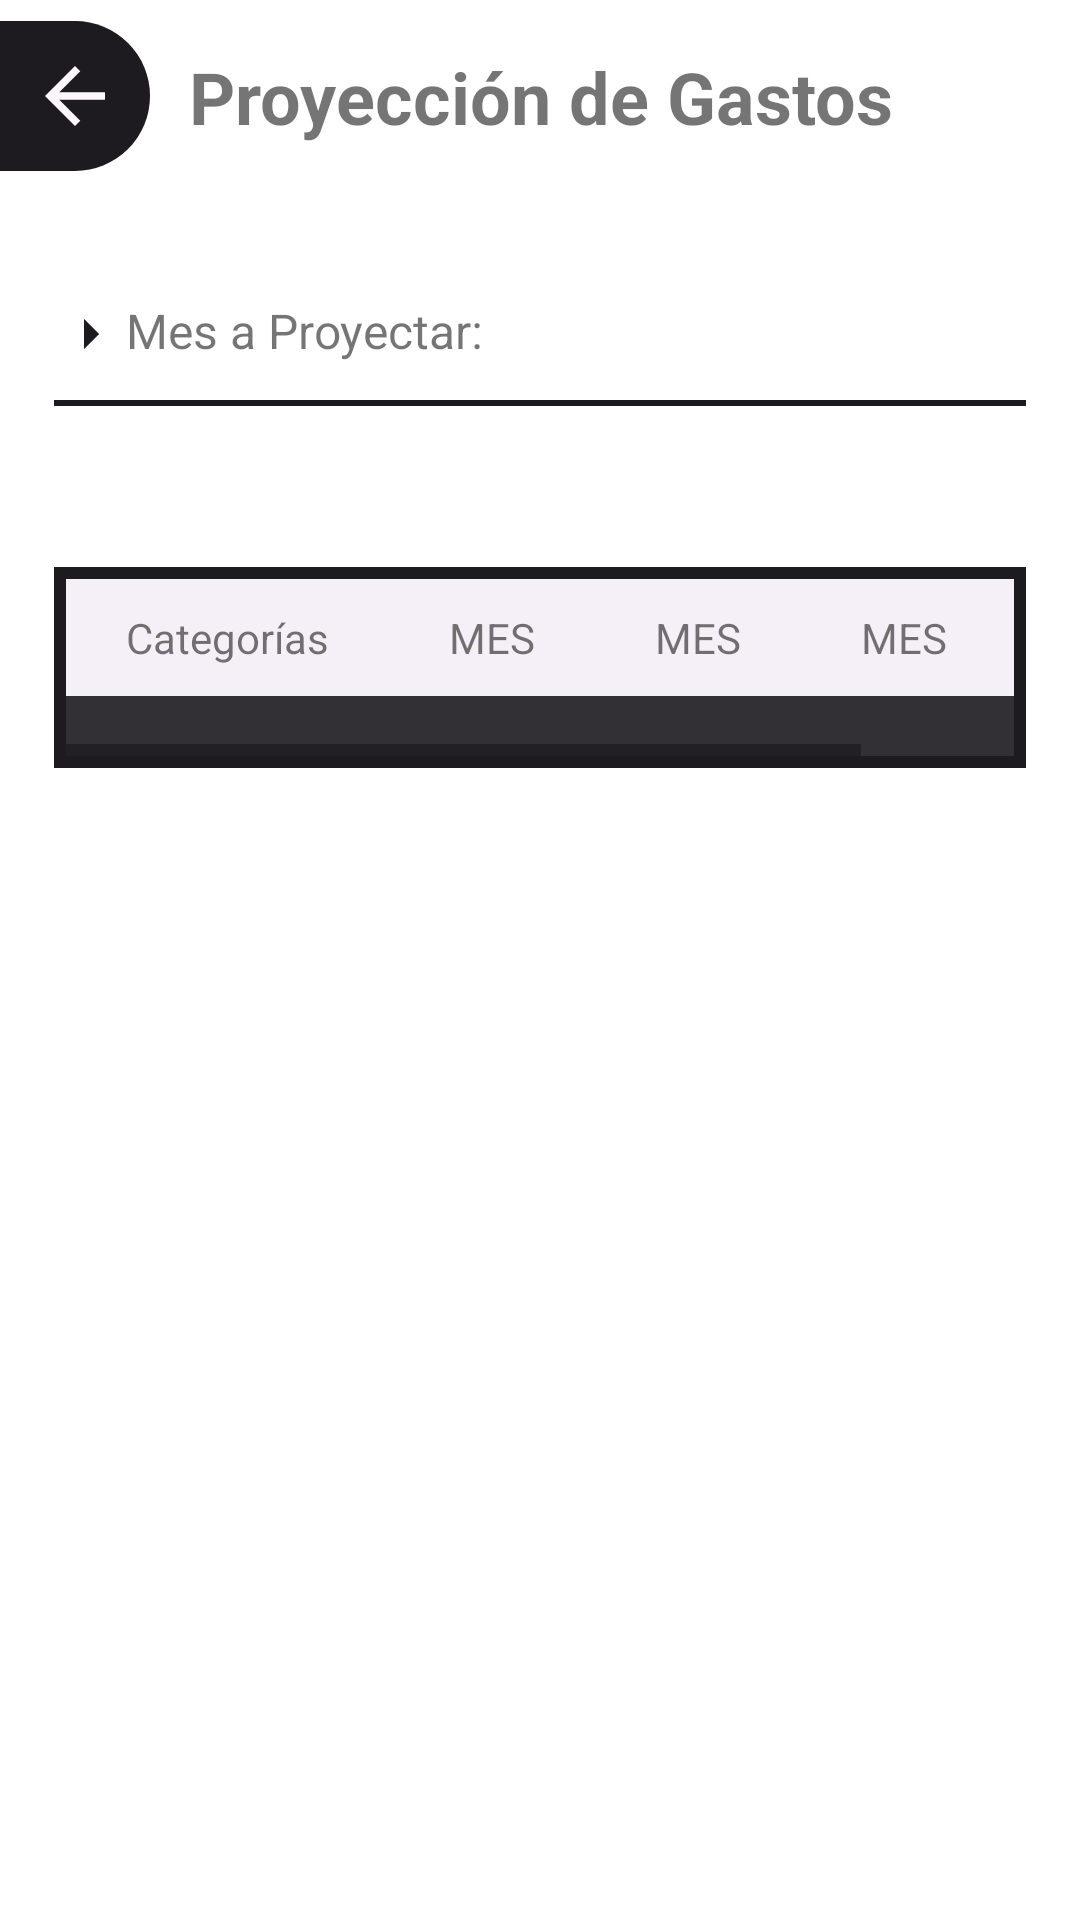

Android layout source for this screen:
<!-- AndroidManifest.xml: application theme AppTheme -->
<!-- res/layout/activity_proyeccion_gasto.xml -->
<?xml version="1.0" encoding="utf-8"?>
<androidx.constraintlayout.widget.ConstraintLayout xmlns:android="http://schemas.android.com/apk/res/android"
    xmlns:app="http://schemas.android.com/apk/res-auto"
    xmlns:tools="http://schemas.android.com/tools"
    android:id="@+id/vistaProyeccionGasto"
    android:layout_width="match_parent"
    android:layout_height="match_parent"
    tools:context=".ProyeccionGastoActivity">
    <ScrollView
        android:layout_width="0dp"
        android:layout_height="0dp"
        android:fillViewport="true"
        app:layout_constraintBottom_toBottomOf="parent"
        app:layout_constraintEnd_toEndOf="parent"
        app:layout_constraintStart_toStartOf="parent"
        app:layout_constraintTop_toTopOf="parent">

        <androidx.constraintlayout.widget.ConstraintLayout
            android:layout_width="match_parent"
            android:layout_height="wrap_content">

            <androidx.constraintlayout.widget.Guideline
                android:id="@+id/guia10horizontal"
                android:layout_width="wrap_content"
                android:layout_height="wrap_content"
                android:orientation="horizontal"
                app:layout_constraintGuide_percent="0.1" />

            <androidx.constraintlayout.widget.Guideline
                android:id="@+id/guia15horizontal"
                android:layout_width="wrap_content"
                android:layout_height="wrap_content"
                android:orientation="horizontal"
                app:layout_constraintGuide_percent="0.15" />

            <androidx.constraintlayout.widget.Guideline
                android:id="@+id/guia90horizontal"
                android:layout_width="wrap_content"
                android:layout_height="wrap_content"
                android:orientation="horizontal"
                app:layout_constraintGuide_percent="0.90" />

            <androidx.constraintlayout.widget.Guideline
                android:id="@+id/guia05vertical"
                android:layout_width="wrap_content"
                android:layout_height="wrap_content"
                android:orientation="vertical"
                app:layout_constraintGuide_percent="0.05" />

            <androidx.constraintlayout.widget.Guideline
                android:id="@+id/guia95vertical"
                android:layout_width="wrap_content"
                android:layout_height="wrap_content"
                android:orientation="vertical"
                app:layout_constraintGuide_percent="0.95" />

            <androidx.constraintlayout.widget.Guideline
                android:id="@+id/guia15vertical"
                android:layout_width="wrap_content"
                android:layout_height="wrap_content"
                android:orientation="vertical"
                app:layout_constraintGuide_percent="0.15" />

            <androidx.constraintlayout.widget.Guideline
                android:id="@+id/guia85vertical"
                android:layout_width="wrap_content"
                android:layout_height="wrap_content"
                android:orientation="vertical"
                app:layout_constraintGuide_percent="0.85" />

            <ImageButton
                android:id="@+id/btnRegresarProyeccion"
                android:layout_width="50dp"
                android:layout_height="50dp"
                android:background="@drawable/round_2_corner_shape"
                android:contentDescription="@string/btn_regresar_content"
                app:layout_constraintBottom_toBottomOf="@id/guia10horizontal"
                app:layout_constraintEnd_toEndOf="@id/guia15vertical"
                app:layout_constraintHorizontal_bias="0"
                app:layout_constraintStart_toStartOf="parent"
                app:layout_constraintTop_toTopOf="parent"
                app:srcCompat="@drawable/turn_back_arrow" />

            <TextView
                android:id="@+id/textView19"
                android:layout_width="0dp"
                android:layout_height="wrap_content"
                android:gravity="center"
                android:text="@string/tituloProyeccionGasto"
                android:textSize="24sp"
                android:textStyle="bold"
                app:layout_constraintBottom_toTopOf="@+id/guia10horizontal"
                app:layout_constraintEnd_toStartOf="@+id/guia85vertical"
                app:layout_constraintStart_toStartOf="@+id/guia15vertical"
                app:layout_constraintTop_toTopOf="parent" />

            <TextView
                android:id="@+id/txtviewContextoProyectado"
                android:layout_width="wrap_content"
                android:layout_height="wrap_content"
                android:text="@string/contenidoProyectado"
                android:textSize="16sp"
                app:drawableStartCompat="@drawable/arrow_right"
                app:layout_constraintBottom_toTopOf="@+id/horizontalScrollView"
                app:layout_constraintEnd_toStartOf="@id/guia95vertical"
                app:layout_constraintHorizontal_bias="0"
                app:layout_constraintStart_toStartOf="@id/guia05vertical"
                app:layout_constraintTop_toTopOf="@+id/guia15horizontal"
                app:layout_constraintVertical_bias="0.05" />

            <View
                android:id="@+id/view"
                android:layout_width="0dp"
                android:layout_height="2dp"
                android:layout_marginTop="10dp"
                android:background="@color/md_theme_onBackground"
                app:layout_constraintEnd_toEndOf="@id/guia95vertical"
                app:layout_constraintStart_toStartOf="@id/guia05vertical"
                app:layout_constraintTop_toBottomOf="@+id/txtviewContextoProyectado" />

            <HorizontalScrollView
                android:id="@+id/horizontalScrollView"
                android:layout_width="0dp"
                android:layout_height="wrap_content"
                android:layout_marginTop="20dp"
                android:background="@drawable/border_rect"
                android:padding="4dp"
                app:layout_constraintBottom_toBottomOf="@id/guia90horizontal"
                app:layout_constraintEnd_toEndOf="@id/guia95vertical"
                app:layout_constraintStart_toStartOf="@id/guia05vertical"
                app:layout_constraintTop_toTopOf="@id/view"
                app:layout_constraintVertical_bias="0.1">

                <TableLayout
                    android:id="@+id/tablaProyeccionGastos"
                    android:layout_width="wrap_content"
                    android:layout_height="match_parent"
                    android:background="@color/md_theme_inverseSurface"
                    android:paddingBottom="20dp"
                    tools:ignore="VisualLintBounds">

                    <TableRow
                        android:layout_width="match_parent"
                        android:layout_height="match_parent"
                        android:background="@color/md_theme_inverseOnSurface">

                        <TextView
                            android:id="@+id/textView13"
                            android:layout_width="wrap_content"
                            android:layout_height="wrap_content"
                            android:padding="10sp"
                            android:paddingStart="20sp"
                            android:paddingEnd="20sp"
                            android:text="@string/tabla_categorias" />

                        <TextView
                            android:id="@+id/txtviewMes1"
                            android:layout_width="wrap_content"
                            android:layout_height="wrap_content"
                            android:padding="10sp"
                            android:paddingStart="20sp"
                            android:paddingEnd="20sp"
                            android:text="@string/tabla_mes" />

                        <TextView
                            android:id="@+id/txtviewMes2"
                            android:layout_width="wrap_content"
                            android:layout_height="wrap_content"
                            android:padding="10sp"
                            android:paddingStart="20sp"
                            android:paddingEnd="20sp"
                            android:text="@string/tabla_mes" />

                        <TextView
                            android:id="@+id/txtviewMes3"
                            android:layout_width="wrap_content"
                            android:layout_height="wrap_content"
                            android:padding="10sp"
                            android:paddingStart="20sp"
                            android:paddingEnd="20sp"
                            android:text="@string/tabla_mes" />

                        <TextView
                            android:id="@+id/txtviewMesProyectado"
                            android:layout_width="wrap_content"
                            android:layout_height="wrap_content"
                            android:padding="10sp"
                            android:paddingStart="20sp"
                            android:paddingEnd="20sp"
                            android:text="@string/tabla_mes" />

                    </TableRow>
                </TableLayout>
            </HorizontalScrollView>
        </androidx.constraintlayout.widget.ConstraintLayout>
    </ScrollView>


</androidx.constraintlayout.widget.ConstraintLayout>
<!-- resources referenced by this layout -->
<resources>
  <color name="md_theme_inverseOnSurface">#F5EFF7</color>
  <color name="md_theme_inverseSurface">#322F35</color>
  <color name="md_theme_onBackground">#1D1B20</color>
  <!-- drawable arrow_right (drawable) -->
  <vector xmlns:android="http://schemas.android.com/apk/res/android" android:autoMirrored="true" android:height="24dp" android:viewportHeight="24" android:viewportWidth="24" android:width="24dp">
        
      <path android:fillColor="@color/md_theme_onBackground" android:pathData="M10,17l5,-5 -5,-5v10z"/>
      
  </vector>
  <!-- drawable border_rect (drawable) -->
  <?xml version="1.0" encoding="utf-8"?>
  <shape xmlns:android="http://schemas.android.com/apk/res/android">
      <stroke android:width="5dp"
          android:color="@color/md_theme_onBackground"/>
  </shape>
  <!-- drawable round_2_corner_shape (drawable) -->
  <?xml version="1.0" encoding="utf-8"?>
  <shape xmlns:android="http://schemas.android.com/apk/res/android"
      android:thickness="3dp">
      <solid
          android:color="@color/md_theme_onBackground_mediumContrast"/>
      <size
          android:width="50dp"
          android:height="50dp"/>
      <corners
          android:topRightRadius="60dp"
          android:bottomRightRadius="60dp"/>
  </shape>
  <!-- drawable turn_back_arrow (drawable) -->
  <?xml version="1.0" encoding="utf-8"?>
  <vector xmlns:android="http://schemas.android.com/apk/res/android"
      android:width="30dp"
      android:height="30dp"
      android:viewportWidth="24.0"
      android:viewportHeight="24.0"
      android:autoMirrored="true"
      android:tint="@color/md_theme_background">
      <path
          android:pathData="M20,11L7.8,11l5.6,-5.6L12,4l-8,8l8,8l1.4,-1.4L7.8,13L20,13L20,11z"
          android:fillColor="@android:color/white"/>
  </vector>
  <string name="btn_regresar_content">Botón de Regresar a la pestaña principal</string>
  <string name="contenidoProyectado">Mes a Proyectar: </string>
  <string name="tabla_categorias">Categorías</string>
  <string name="tabla_mes">MES</string>
  <string name="tituloProyeccionGasto">Proyección de Gastos</string>
  <color name="md_theme_onBackground_mediumContrast">#1D1B20</color>
  <color name="md_theme_background">#FEF7FF</color>
</resources>
